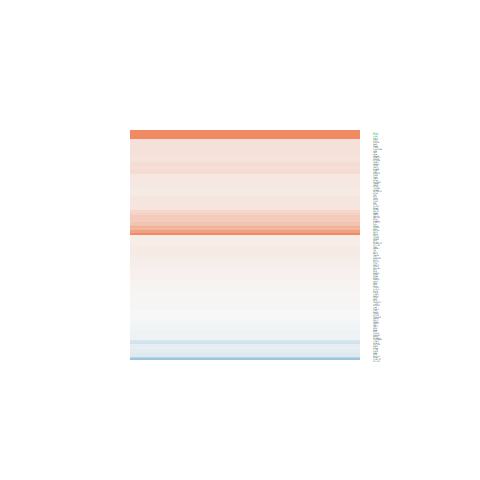

The file beside this chart, header and first rows:
logFC, AveExpr, t, P.Value, adj.P.Val, B
0.07336, 7.079, 0.4177, 0.6798, 1, -6.68
-0.03249, 5.512, -0.1961, 0.8462, 1, -6.697
-0.1003, 6.125, -0.7085, 0.4854, 1, -6.49
0.15, 6.813, 0.9702, 0.3415, 1, -6.289
0.1076, 4.158, 0.6761, 0.5054, 1, -6.383
0.7697, 3.879, 2.915, 0.007551, 0.6421, -2.826
0.1895, 6.765, 1.075, 0.293, 1, -6.185
0.6059, 3.331, 2.235, 0.03486, 1, -4.181
0.1561, 4.412, 0.989, 0.3325, 1, -6.151
0.1223, 8.934, 0.687, 0.4986, 1, -6.512
1.091, 6.648, 6.985, 3.02906344981036e-07, 0.0002317, 6.83
0.1548, 8.724, 1.038, 0.3095, 1, -6.214
-0.0156, 6.633, -0.09397, 0.9259, 1, -6.755
-0.05387, 6.202, -0.4381, 0.6652, 1, -6.652
-0.1554, 3.986, -0.8736, 0.3909, 1, -6.196
0.01524, 8.175, 0.1087, 0.9144, 1, -6.757
0.1465, 2.166, 0.6301, 0.5345, 1, -6.073
0.4084, 2.927, 1.717, 0.09868, 1, -5.007
0.05954, 5.903, 0.3463, 0.7321, 1, -6.679
-0.1649, 4.806, -1.206, 0.2395, 1, -5.95
0.06274, 4.658, 0.3283, 0.7455, 1, -6.602
0.05538, 5.61, 0.4234, 0.6757, 1, -6.637
0.2354, 2.69, 0.8607, 0.3978, 1, -5.981
-0.0357, 9.484, -0.256, 0.8001, 1, -6.709
0.3182, -0.3278, 0.6381, 0.5294, 1, -5.432
-0.1073, 5.276, -0.635, 0.5314, 1, -6.506
0.0792, 6.991, 0.4508, 0.6562, 1, -6.663
0.05597, 6.446, 0.3907, 0.6995, 1, -6.679
0.1864, 7.442, 1.341, 0.1924, 1, -5.879
-0.1401, 9.934, -0.5948, 0.5575, 1, -6.551
0.1291, 3.788, 0.6857, 0.4994, 1, -6.311
0.1937, 5.778, 1.24, 0.227, 1, -5.961
-0.04542, 6.352, -0.2164, 0.8305, 1, -6.726
1.967, 1.976, 5.588, 9.15267967391684e-06, 0.003484, 3.508
0.2478, 5.338, 1.613, 0.1197, 1, -5.434
0.1858, 6.224, 1.346, 0.1907, 1, -5.851
0.2015, 8.484, 1.158, 0.2581, 1, -6.088
0.01401, 8.276, 0.08117, 0.936, 1, -6.759
0.2439, 3.774, 1.196, 0.2433, 1, -5.82
0.1409, 5.8, 0.721, 0.4778, 1, -6.475
0.5608, 0.7474, 1.353, 0.1885, 1, -4.978
0.2024, 6.733, 1.029, 0.3139, 1, -6.23
0.1439, 8.787, 0.9093, 0.3721, 1, -6.338
0.01318, 7.288, 0.08373, 0.934, 1, -6.766
0.1586, 2.665, 0.5896, 0.5609, 1, -6.182
0.1039, 2.824, 0.4901, 0.6285, 1, -6.274
-0.04108, 5.428, -0.2697, 0.7897, 1, -6.681
0.01532, 4.745, 0.09778, 0.9229, 1, -6.667
0.2375, 5.15, 1.438, 0.1632, 1, -5.672
0.1568, 6.894, 0.9938, 0.3301, 1, -6.27
0.1359, 6.667, 0.914, 0.3697, 1, -6.34
0.1205, 7.556, 0.7765, 0.4449, 1, -6.464
0.03707, 6.32, 0.2267, 0.8226, 1, -6.728
0.1977, 6.84, 1.576, 0.1281, 1, -5.553
-0.06455, 3.831, -0.3315, 0.7431, 1, -6.479
-0.1394, 2.044, -0.3535, 0.7268, 1, -6.163
0.231, 6.984, 1.401, 0.1738, 1, -5.798
0.2418, 4.993, 1.012, 0.3216, 1, -6.173
-0.1204, -0.8386, -0.1689, 0.8673, 1, -5.465
0.1951, 3.362, 0.942, 0.3555, 1, -6.047
... 81 more rows
